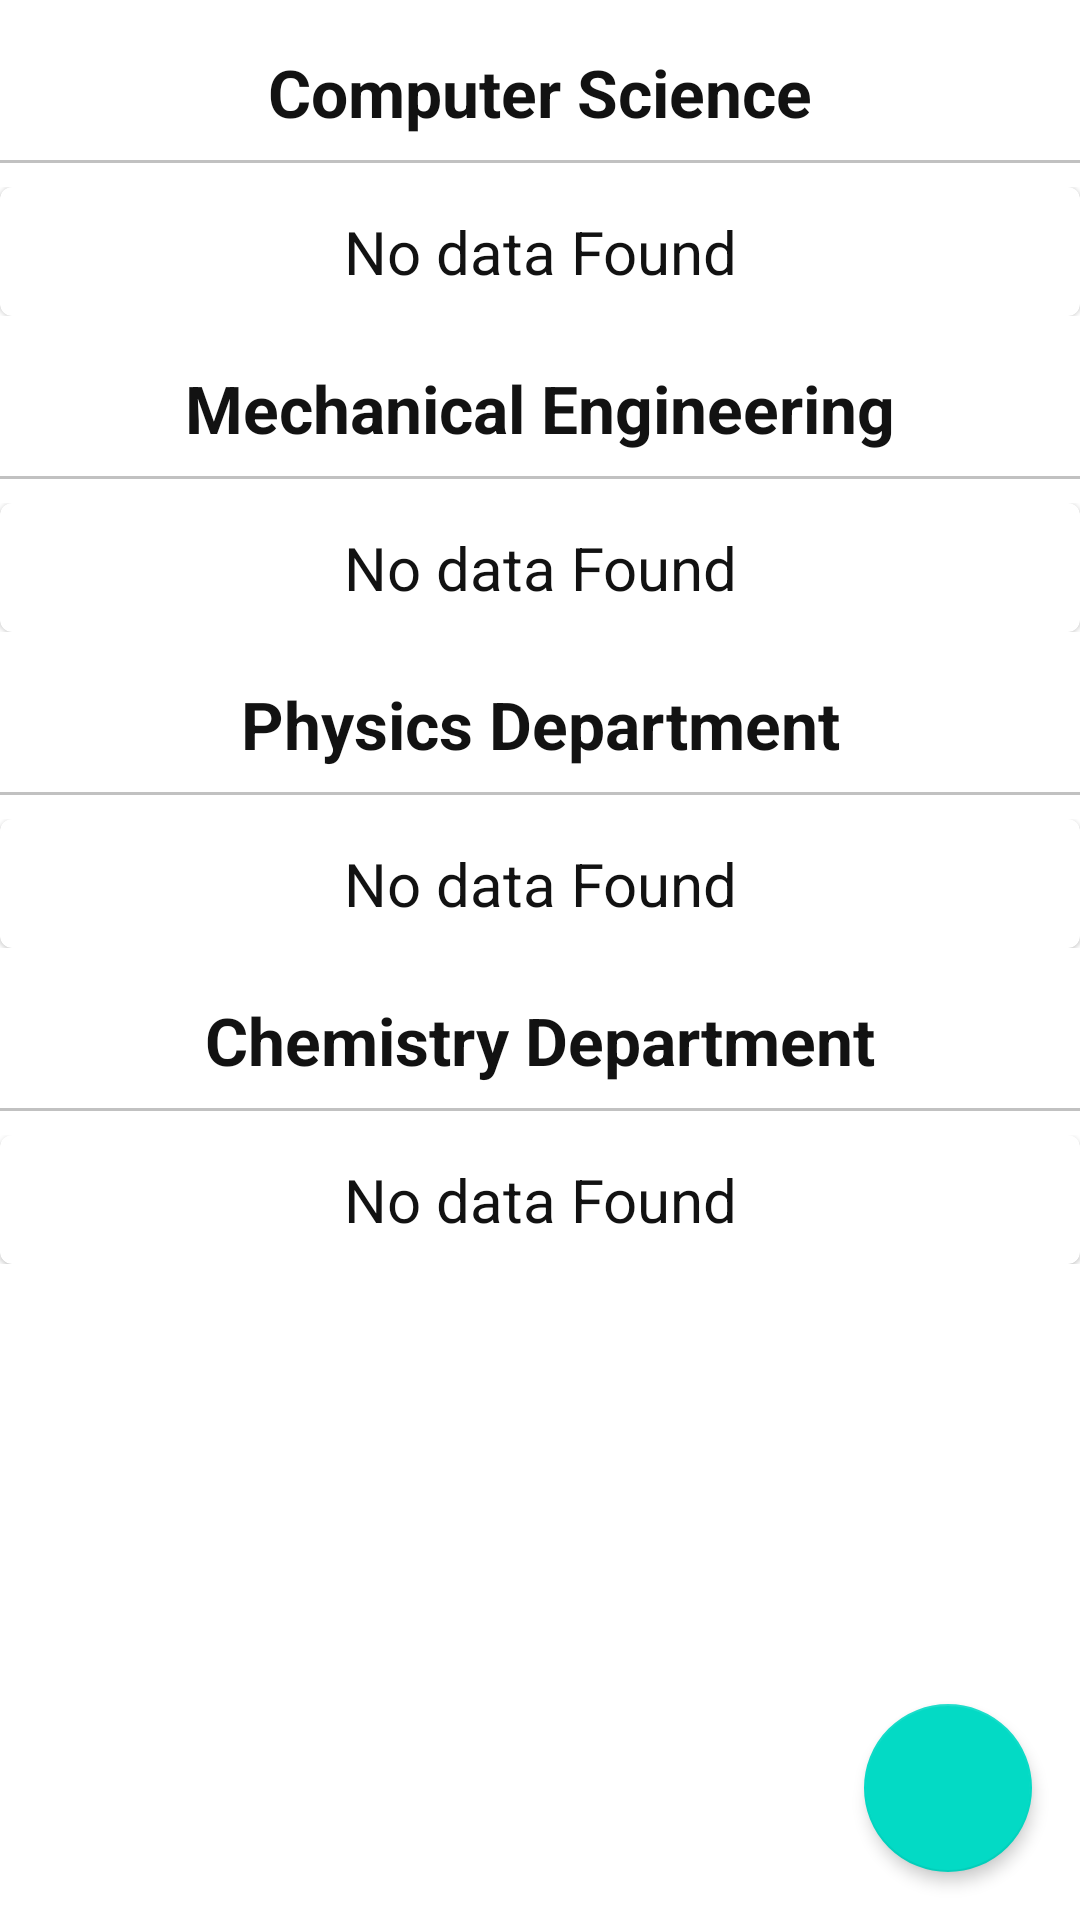

The Android layout XML behind this screen, and the referenced resources:
<!-- AndroidManifest.xml: application theme Theme.SmartCampus -->
<!-- res/layout/activity_update_faculty.xml -->
<?xml version="1.0" encoding="utf-8"?>
<androidx.coordinatorlayout.widget.CoordinatorLayout xmlns:android="http://schemas.android.com/apk/res/android"
    xmlns:app="http://schemas.android.com/apk/res-auto"
    xmlns:tools="http://schemas.android.com/tools"
    android:layout_width="match_parent"
    android:layout_height="match_parent"
    tools:context=".Faculty.UpdateFaculty">
    <com.google.android.material.floatingactionbutton.FloatingActionButton
        android:layout_width="wrap_content"
        android:layout_height="wrap_content"
        android:id="@+id/fab"
        android:layout_gravity="bottom|right"
        android:layout_margin="16dp"
        android:src="@drawable/ic_add"
        app:elevation="3dp"
        app:fabSize="normal"/>
    <androidx.core.widget.NestedScrollView
        android:layout_width="match_parent"
        android:layout_height="match_parent">
        <LinearLayout
            android:layout_width="match_parent"
            android:layout_height="match_parent"
            android:orientation="vertical">
            <TextView
                android:layout_width="match_parent"
                android:layout_height="wrap_content"
                android:text="Computer Science"
                android:gravity="center"
                android:textSize="22sp"
                android:textColor="@color/textColor"
                android:textStyle="bold"
                android:layout_marginTop="16dp"/>

            <View
                android:layout_width="match_parent"
                android:layout_height="1dp"
                android:layout_marginVertical="8dp"
                android:background="#c1c1c1"/>
            <androidx.recyclerview.widget.RecyclerView
                android:layout_width="match_parent"
                android:layout_height="wrap_content"
                android:id="@+id/csDepartment"
                android:visibility="gone"
                android:nestedScrollingEnabled="false"/>
            <LinearLayout
                android:layout_width="match_parent"
                android:layout_height="wrap_content"
                android:orientation="vertical"
                android:id="@+id/csNoData">
                <include layout="@layout/no_data_found"/>

            </LinearLayout>      <TextView
                android:layout_width="match_parent"
                android:layout_height="wrap_content"
                android:text="Mechanical Engineering"
                android:gravity="center"
                android:textSize="22sp"
                android:textColor="@color/textColor"
                android:textStyle="bold"
                android:layout_marginTop="16dp"/>

            <View
                android:layout_width="match_parent"
                android:layout_height="1dp"
                android:layout_marginVertical="8dp"
                android:background="#c1c1c1"/>
            <androidx.recyclerview.widget.RecyclerView
                android:layout_width="match_parent"
                android:layout_height="wrap_content"
                android:id="@+id/mechanicalDepartment"
                android:visibility="gone"
                android:nestedScrollingEnabled="false"/>
            <LinearLayout
                android:layout_width="match_parent"
                android:layout_height="wrap_content"
                android:orientation="vertical"
                android:id="@+id/mechNoData">
                <include layout="@layout/no_data_found"/>

            </LinearLayout>      <TextView
                android:layout_width="match_parent"
                android:layout_height="wrap_content"
                android:text="Physics Department"
                android:gravity="center"
                android:textSize="22sp"
                android:textColor="@color/textColor"
                android:textStyle="bold"
                android:layout_marginTop="16dp"/>

            <View
                android:layout_width="match_parent"
                android:layout_height="1dp"
                android:layout_marginVertical="8dp"
                android:background="#c1c1c1"/>
            <androidx.recyclerview.widget.RecyclerView
                android:layout_width="match_parent"
                android:layout_height="wrap_content"
                android:id="@+id/physicsDepartment"
                android:visibility="gone"
                android:nestedScrollingEnabled="false"/>
            <LinearLayout
                android:layout_width="match_parent"
                android:layout_height="wrap_content"
                android:orientation="vertical"
                android:id="@+id/physicsNoData">
                <include layout="@layout/no_data_found"/>

            </LinearLayout>
            <TextView
                android:layout_width="match_parent"
                android:layout_height="wrap_content"
                android:text="Chemistry Department"
                android:gravity="center"
                android:textSize="22sp"
                android:textColor="@color/textColor"
                android:textStyle="bold"
                android:layout_marginTop="16dp"/>

            <View
                android:layout_width="match_parent"
                android:layout_height="1dp"
                android:layout_marginVertical="8dp"
                android:background="#c1c1c1"/>
            <androidx.recyclerview.widget.RecyclerView
                android:layout_width="match_parent"
                android:layout_height="wrap_content"
                android:id="@+id/chemistryDepartment"
                android:visibility="gone"
                android:nestedScrollingEnabled="false"/>
            <LinearLayout
                android:layout_width="match_parent"
                android:layout_height="wrap_content"
                android:orientation="vertical"
                android:id="@+id/chemistryNoData">
                <include layout="@layout/no_data_found"/>

            </LinearLayout>


        </LinearLayout>

    </androidx.core.widget.NestedScrollView>



</androidx.coordinatorlayout.widget.CoordinatorLayout>
<!-- res/layout/no_data_found.xml (included above) -->
<?xml version="1.0" encoding="utf-8"?>
<com.google.android.material.card.MaterialCardView xmlns:android="http://schemas.android.com/apk/res/android"
    android:layout_width="match_parent"
    android:layout_height="wrap_content"
    android:id = "@+id/noDataFound">
    <TextView
        android:layout_width="match_parent"
        android:layout_height="wrap_content"
        android:text="No data Found"
        android:textColor="@color/textColor"
        android:layout_margin="8dp"
        android:gravity="center"
        android:textSize="20sp"/>

</com.google.android.material.card.MaterialCardView>
<!-- resources referenced by this layout -->
<resources>
  <color name="textColor">#121212</color>
  <style name="Theme.SmartCampus" parent="Theme.MaterialComponents.DayNight.DarkActionBar">
          
          <item name="colorPrimary">@color/purple_500</item>
          <item name="colorPrimaryVariant">@color/purple_700</item>
          <item name="colorOnPrimary">@color/white</item>
          
          <item name="colorSecondary">@color/teal_200</item>
          <item name="colorSecondaryVariant">@color/teal_700</item>
          <item name="colorOnSecondary">@color/black</item>
          
          <item name="android:statusBarColor" tools:targetApi="l">?attr/colorPrimaryVariant</item>
          
      </style>
  <color name="purple_500">#FF6200EE</color>
  <color name="purple_700">#FF3700B3</color>
  <color name="white">#FFFFFFFF</color>
  <color name="teal_200">#FF03DAC5</color>
  <color name="teal_700">#FF018786</color>
  <color name="black">#FF000000</color>
</resources>
